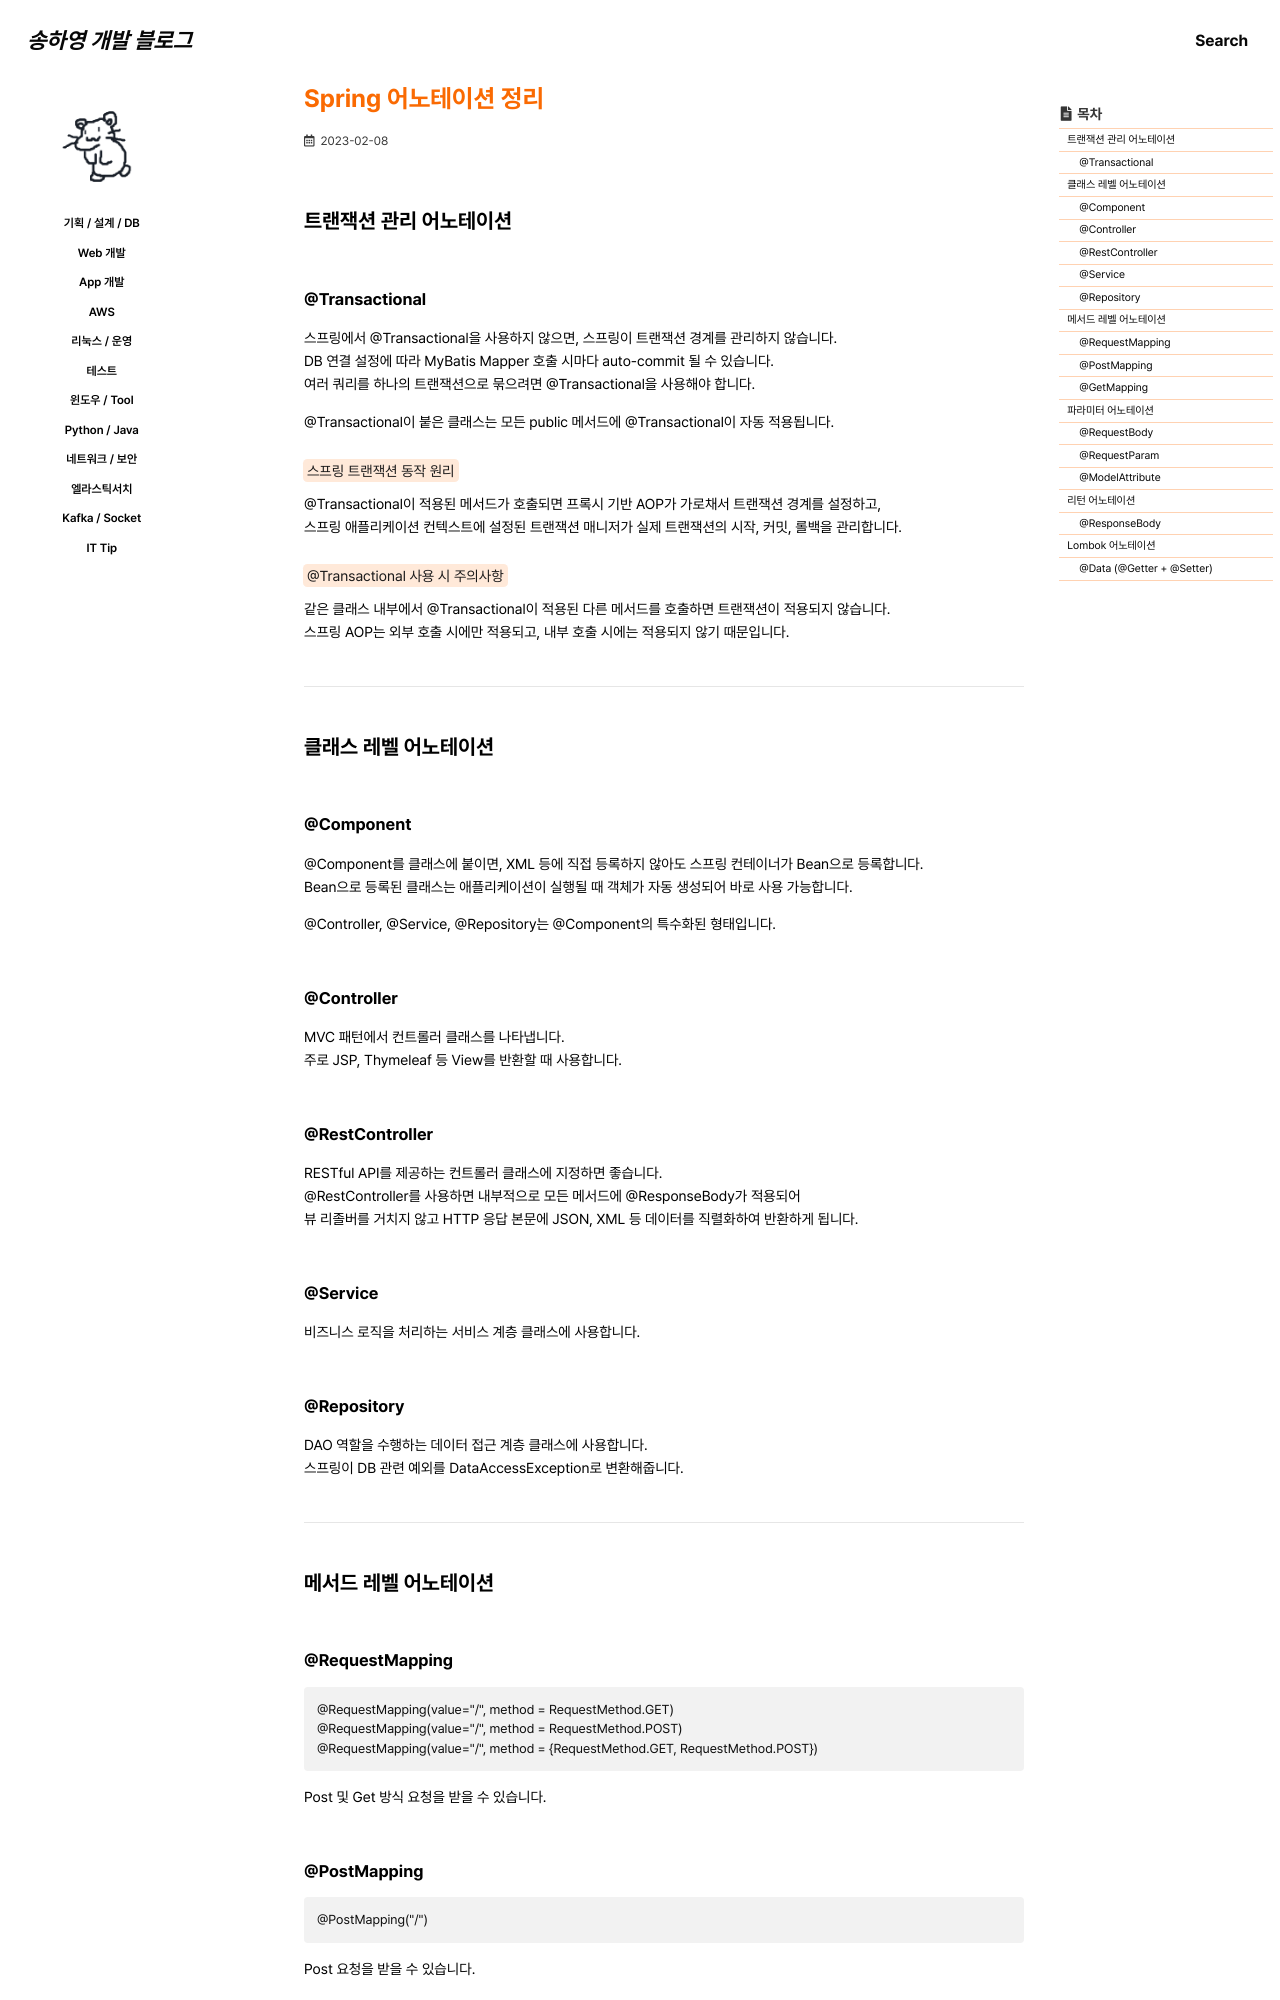

repository: 0songha0/0songha0.github.io · page: web-dev/2023-02-08-1.html · generator: jekyll

---
title: "Spring 어노테이션 정리"
excerpt: ""

categories:
   - web-dev
tags:
  - []

permalink: /web-dev/2023-02-08-1

toc: true
toc_sticky: true
 
date: 2023-02-08
last_modified_at: 2023-02-08
---

## 트랜잭션 관리 어노테이션

### @Transactional
스프링에서 @Transactional을 사용하지 않으면, 스프링이 트랜잭션 경계를 관리하지 않습니다.  
DB 연결 설정에 따라 MyBatis Mapper 호출 시마다 auto-commit 될 수 있습니다.  
여러 쿼리를 하나의 트랜잭션으로 묶으려면 @Transactional을 사용해야 합니다.

@Transactional이 붙은 클래스는 모든 public 메서드에 @Transactional이 자동 적용됩니다.

<mark>스프링 트랜잭션 동작 원리</mark>  
@Transactional이 적용된 메서드가 호출되면 프록시 기반 AOP가 가로채서 트랜잭션 경계를 설정하고,  
스프링 애플리케이션 컨텍스트에 설정된 트랜잭션 매니저가 실제 트랜잭션의 시작, 커밋, 롤백을 관리합니다.

<mark>@Transactional 사용 시 주의사항</mark>  
같은 클래스 내부에서 @Transactional이 적용된 다른 메서드를 호출하면 트랜잭션이 적용되지 않습니다.  
스프링 AOP는 외부 호출 시에만 적용되고, 내부 호출 시에는 적용되지 않기 때문입니다.

---

## 클래스 레벨 어노테이션

### @Component
@Component를 클래스에 붙이면, XML 등에 직접 등록하지 않아도 스프링 컨테이너가 Bean으로 등록합니다.  
Bean으로 등록된 클래스는 애플리케이션이 실행될 때 객체가 자동 생성되어 바로 사용 가능합니다.

@Controller, @Service, @Repository는 @Component의 특수화된 형태입니다.

### @Controller
MVC 패턴에서 컨트롤러 클래스를 나타냅니다.  
주로 JSP, Thymeleaf 등 View를 반환할 때 사용합니다.

### @RestController
RESTful API를 제공하는 컨트롤러 클래스에 지정하면 좋습니다.  
@RestController를 사용하면 내부적으로 모든 메서드에 @ResponseBody가 적용되어  
뷰 리졸버를 거치지 않고 HTTP 응답 본문에 JSON, XML 등 데이터를 직렬화하여 반환하게 됩니다.

### @Service
비즈니스 로직을 처리하는 서비스 계층 클래스에 사용합니다.

### @Repository
DAO 역할을 수행하는 데이터 접근 계층 클래스에 사용합니다.  
스프링이 DB 관련 예외를 DataAccessException로 변환해줍니다.

---

## 메서드 레벨 어노테이션
